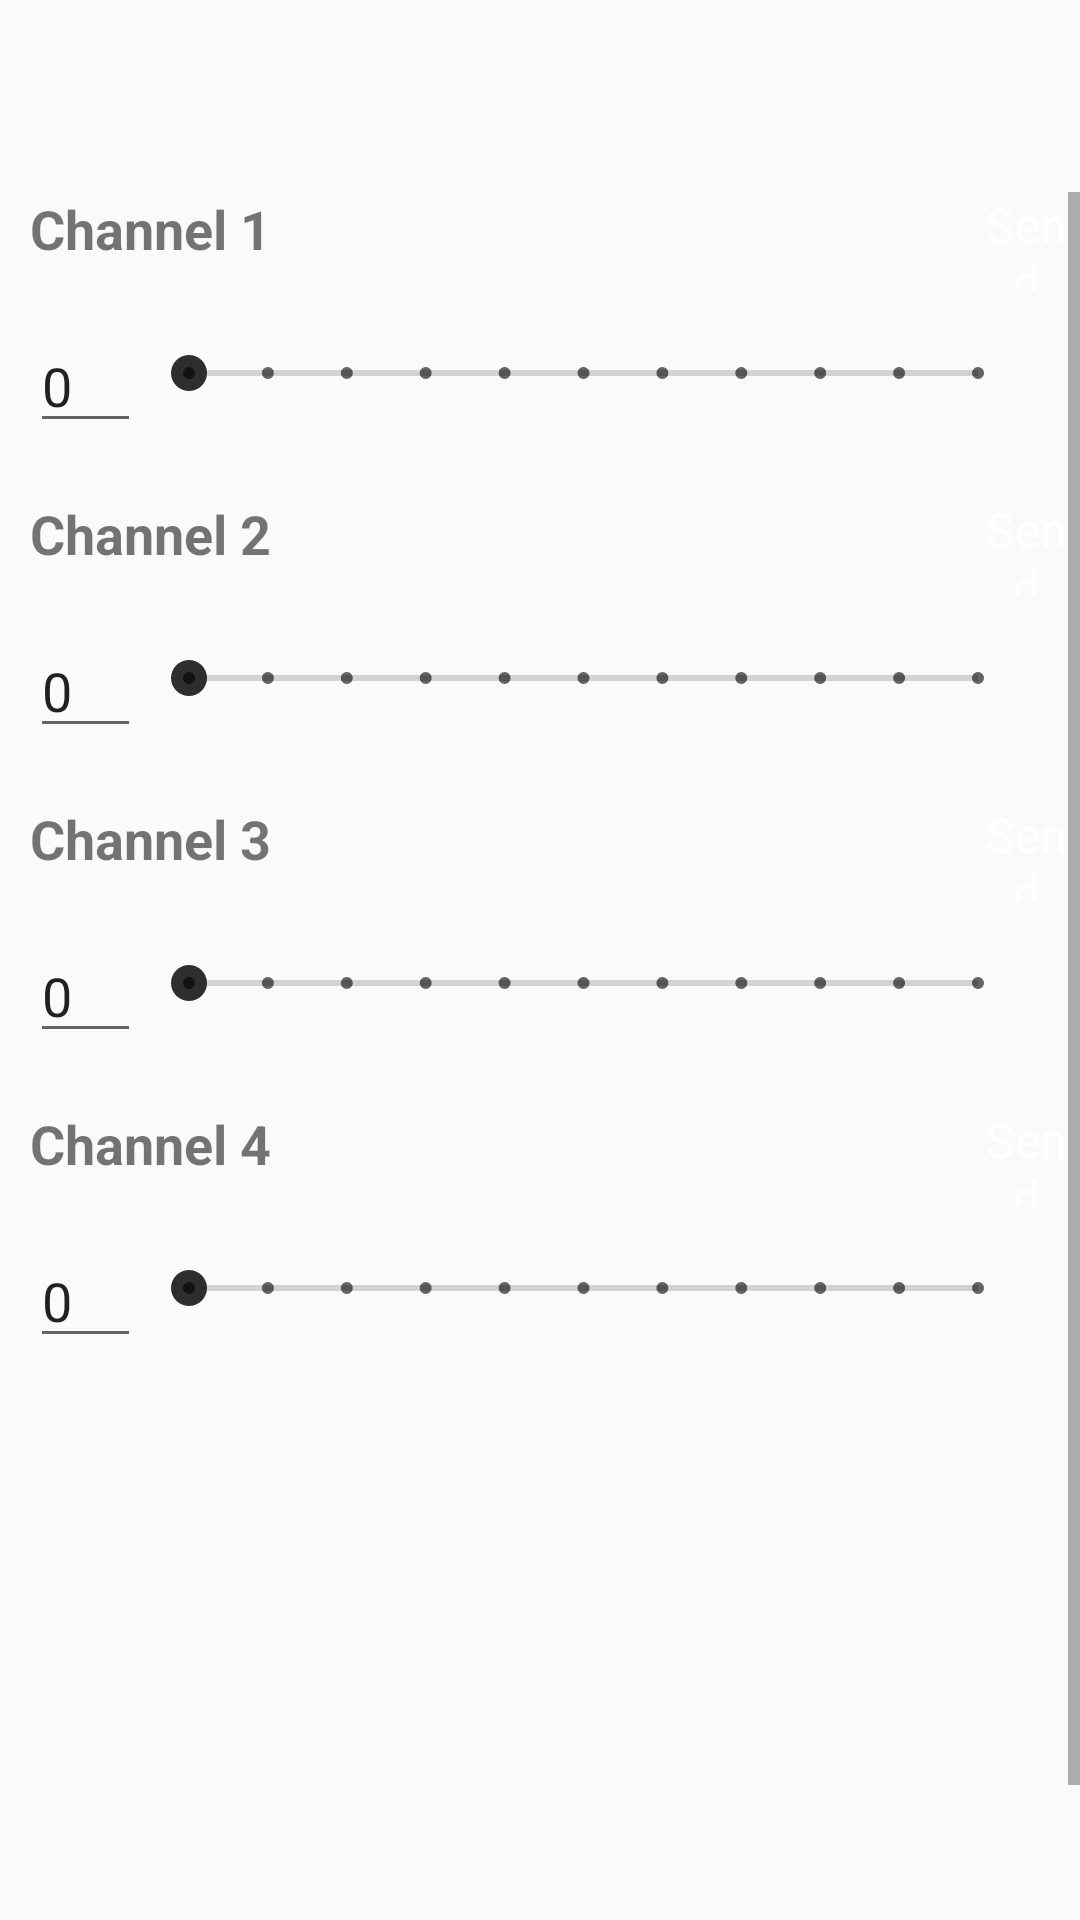

This screen was rendered from an Android layout file. Write that file and the resources it references.
<!-- AndroidManifest.xml: application theme AppTheme.NoActionBar -->
<!-- res/layout/fragment_voltage.xml -->
<?xml version="1.0" encoding="utf-8"?>
<android.support.constraint.ConstraintLayout xmlns:android="http://schemas.android.com/apk/res/android"
    xmlns:app="http://schemas.android.com/apk/res-auto"
    xmlns:tools="http://schemas.android.com/tools"
    android:layout_width="match_parent"
    android:layout_height="match_parent">

<ScrollView
    android:layout_width="match_parent"
    android:layout_height="match_parent"
    android:layout_marginTop="64dp">
    <LinearLayout
        android:layout_width="match_parent"
        android:layout_height="match_parent"
        android:orientation="vertical">
    <RelativeLayout
        android:layout_width="match_parent"
        android:layout_height="wrap_content"
        android:layout_marginLeft="10dp">

        <TextView
        android:id="@+id/textView1"
        android:layout_width="wrap_content"
        android:layout_height="wrap_content"
        android:text="Channel 1"
            android:textSize="18sp"
            android:textStyle="bold"
        tools:ignore="MissingConstraints"
        tools:layout_editor_absoluteX="16dp"
        tools:layout_editor_absoluteY="16dp" />

        <TextView
            android:id="@+id/send1"
            android:layout_width="59dp"
            android:layout_height="33dp"
            android:layout_alignParentTop="true"
            android:layout_marginStart="234dp"
            android:layout_marginLeft="234dp"
            android:layout_marginTop="0dp"
            android:layout_marginBottom="10dp"
            android:layout_toEndOf="@+id/textView1"
            android:layout_toRightOf="@id/textView1"
            android:background="@drawable/join_check_background"
            android:gravity="center"
            android:hapticFeedbackEnabled="true"
            android:text="Send"
            android:textColor="@color/white"
            android:textSize="16sp"
            android:visibility="visible" />


            <EditText
            android:id="@+id/editText1"
                android:text="0"
            android:layout_width="37dp"
            android:layout_height="wrap_content"
                android:layout_below="@+id/textView1"
                android:layout_marginTop="18dp"
            android:ems="10"
            android:inputType="numberDecimal"
            tools:ignore="MissingConstraints"
            tools:layout_editor_absoluteX="16dp"
            tools:layout_editor_absoluteY="55dp" />

            <SeekBar
                android:id="@+id/seekBar1"
                style="@style/Widget.AppCompat.SeekBar.Discrete"
                android:layout_toEndOf="@+id/editText1"
                android:layout_below="@+id/textView1"
                android:layout_marginTop="18dp"
                android:layout_marginLeft="18dp"
                android:layout_marginEnd="18dp"
                android:layout_width="match_parent"
                android:layout_height="36dp"
                android:max="10"
                android:progress="0"
                tools:ignore="MissingConstraints"
                tools:layout_editor_absoluteX="53dp"
                tools:layout_editor_absoluteY="55dp" />


    </RelativeLayout>

    <RelativeLayout
        android:layout_marginTop="18dp"
        android:layout_width="match_parent"
        android:layout_height="wrap_content"
        android:layout_marginLeft="10dp">

        <TextView
            android:id="@+id/textView2"
            android:layout_width="wrap_content"
            android:layout_height="wrap_content"
            android:text="Channel 2"
            android:textSize="18sp"
            android:textStyle="bold"
            tools:ignore="MissingConstraints"
            tools:layout_editor_absoluteX="16dp"
            tools:layout_editor_absoluteY="16dp" />

        <TextView
            android:id="@+id/send2"
            android:layout_width="59dp"
            android:layout_height="33dp"
            android:layout_alignParentTop="true"
            android:layout_marginStart="234dp"
            android:layout_marginLeft="234dp"
            android:layout_marginTop="0dp"
            android:layout_marginBottom="10dp"
            android:layout_toEndOf="@+id/textView2"
            android:layout_toRightOf="@id/textView2"
            android:background="@drawable/join_check_background"
            android:gravity="center"
            android:hapticFeedbackEnabled="true"
            android:text="Send"
            android:textColor="@color/white"
            android:textSize="16sp"
            android:visibility="visible" />


        <EditText
            android:id="@+id/editText2"
            android:text="0"
            android:layout_width="37dp"
            android:layout_height="wrap_content"
            android:layout_below="@+id/textView2"
            android:layout_marginTop="18dp"
            android:ems="10"
            android:inputType="numberDecimal"
            tools:ignore="MissingConstraints"
            tools:layout_editor_absoluteX="16dp"
            tools:layout_editor_absoluteY="55dp" />

        <SeekBar
            android:id="@+id/seekBar2"
            style="@style/Widget.AppCompat.SeekBar.Discrete"
            android:layout_toEndOf="@+id/editText2"
            android:layout_below="@+id/textView2"
            android:layout_marginTop="18dp"
            android:layout_marginLeft="18dp"
            android:layout_marginEnd="18dp"
            android:layout_width="match_parent"
            android:layout_height="36dp"
            android:max="10"
            android:progress="0"
            tools:ignore="MissingConstraints"
            tools:layout_editor_absoluteX="53dp"
            tools:layout_editor_absoluteY="55dp" />


    </RelativeLayout>

    <RelativeLayout
        android:layout_marginTop="18dp"
        android:layout_width="match_parent"
        android:layout_height="wrap_content"
        android:layout_marginLeft="10dp">

        <TextView
            android:id="@+id/textView3"
            android:layout_width="wrap_content"
            android:layout_height="wrap_content"
            android:text="Channel 3"
            android:textSize="18sp"
            android:textStyle="bold"
            tools:ignore="MissingConstraints"
            tools:layout_editor_absoluteX="16dp"
            tools:layout_editor_absoluteY="16dp" />

        <TextView
            android:id="@+id/send3"
            android:layout_width="59dp"
            android:layout_height="33dp"
            android:layout_alignParentTop="true"
            android:layout_marginStart="234dp"
            android:layout_marginLeft="234dp"
            android:layout_marginTop="0dp"
            android:layout_marginBottom="10dp"
            android:layout_toEndOf="@+id/textView3"
            android:layout_toRightOf="@id/textView3"
            android:background="@drawable/join_check_background"
            android:gravity="center"
            android:hapticFeedbackEnabled="true"
            android:text="Send"
            android:textColor="@color/white"
            android:textSize="16sp"
            android:visibility="visible" />


        <EditText
            android:id="@+id/editText3"
            android:text="0"
            android:layout_width="37dp"
            android:layout_height="wrap_content"
            android:layout_below="@+id/textView3"
            android:layout_marginTop="18dp"
            android:ems="10"
            android:inputType="numberDecimal"
            tools:ignore="MissingConstraints"
            tools:layout_editor_absoluteX="16dp"
            tools:layout_editor_absoluteY="55dp" />

        <SeekBar
            android:id="@+id/seekBar3"
            style="@style/Widget.AppCompat.SeekBar.Discrete"
            android:layout_toEndOf="@+id/editText3"
            android:layout_below="@+id/textView3"
            android:layout_marginTop="18dp"
            android:layout_marginLeft="18dp"
            android:layout_marginEnd="18dp"
            android:layout_width="match_parent"
            android:layout_height="36dp"
            android:max="10"
            android:progress="0"
            tools:ignore="MissingConstraints"
            tools:layout_editor_absoluteX="53dp"
            tools:layout_editor_absoluteY="55dp" />


    </RelativeLayout>

    <RelativeLayout
        android:layout_marginTop="18dp"
        android:layout_width="match_parent"
        android:layout_height="wrap_content"
        android:layout_marginLeft="10dp">

        <TextView
            android:id="@+id/textView4"
            android:layout_width="wrap_content"
            android:layout_height="wrap_content"
            android:text="Channel 4"
            android:textSize="18sp"
            android:textStyle="bold"
            tools:ignore="MissingConstraints"
            tools:layout_editor_absoluteX="16dp"
            tools:layout_editor_absoluteY="16dp" />

        <TextView
            android:id="@+id/send4"
            android:layout_width="59dp"
            android:layout_height="33dp"
            android:layout_alignParentTop="true"
            android:layout_marginStart="234dp"
            android:layout_marginLeft="234dp"
            android:layout_marginTop="0dp"
            android:layout_marginBottom="10dp"
            android:layout_toEndOf="@+id/textView4"
            android:layout_toRightOf="@id/textView4"
            android:background="@drawable/join_check_background"
            android:gravity="center"
            android:hapticFeedbackEnabled="true"
            android:text="Send"
            android:textColor="@color/white"
            android:textSize="16sp"
            android:visibility="visible" />

        <EditText
            android:id="@+id/editText4"
            android:text="0"
            android:layout_width="37dp"
            android:layout_height="wrap_content"
            android:layout_below="@+id/textView4"
            android:layout_marginTop="18dp"
            android:ems="10"
            android:inputType="numberDecimal"
            tools:ignore="MissingConstraints"
            tools:layout_editor_absoluteX="16dp"
            tools:layout_editor_absoluteY="55dp" />

        <SeekBar
            android:id="@+id/seekBar4"
            style="@style/Widget.AppCompat.SeekBar.Discrete"
            android:layout_toEndOf="@+id/editText4"
            android:layout_below="@+id/textView4"
            android:layout_marginTop="18dp"
            android:layout_marginLeft="18dp"
            android:layout_marginEnd="18dp"
            android:layout_width="match_parent"
            android:layout_height="36dp"
            android:max="10"
            android:progress="0"
            tools:ignore="MissingConstraints"
            tools:layout_editor_absoluteX="53dp"
            tools:layout_editor_absoluteY="55dp" />

        <TextView
            android:id="@+id/update"
            android:layout_width="79dp"
            android:layout_height="35dp"
            android:layout_alignParentTop="true"
            android:layout_marginStart="214dp"
            android:layout_marginLeft="214dp"
            android:layout_marginTop="275dp"
            android:layout_marginBottom="10dp"
            android:layout_toEndOf="@+id/textView4"
            android:layout_toRightOf="@id/textView4"
            android:background="@drawable/join_check_background"
            android:gravity="center"
            android:hapticFeedbackEnabled="true"
            android:text="Update"
            android:textColor="@color/white"
            android:textSize="16sp"
            android:visibility="visible" />


    </RelativeLayout>


</LinearLayout>

</ScrollView>






</android.support.constraint.ConstraintLayout>
<!-- resources referenced by this layout -->
<resources>
  <color name="white">#FFFFFF</color>
  <style name="AppTheme.NoActionBar">
          <item name="windowActionBar">false</item>
          <item name="windowNoTitle">true</item>
      </style>
</resources>
